Labelled photos from "dataset", an image-classification folder in saleem-alhabachi/cnn-mirror-defect-detection. The possible labels are: defect, non-defect.

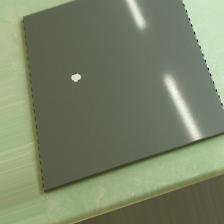
Label: defect

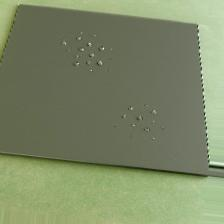
Label: defect

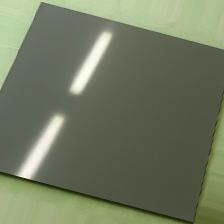
Label: non-defect

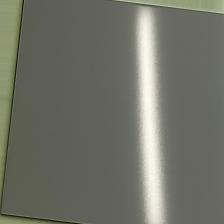
Label: non-defect

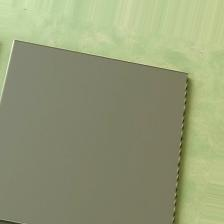
Label: non-defect

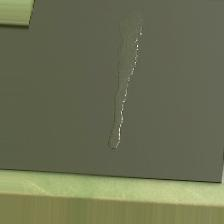
Label: defect
